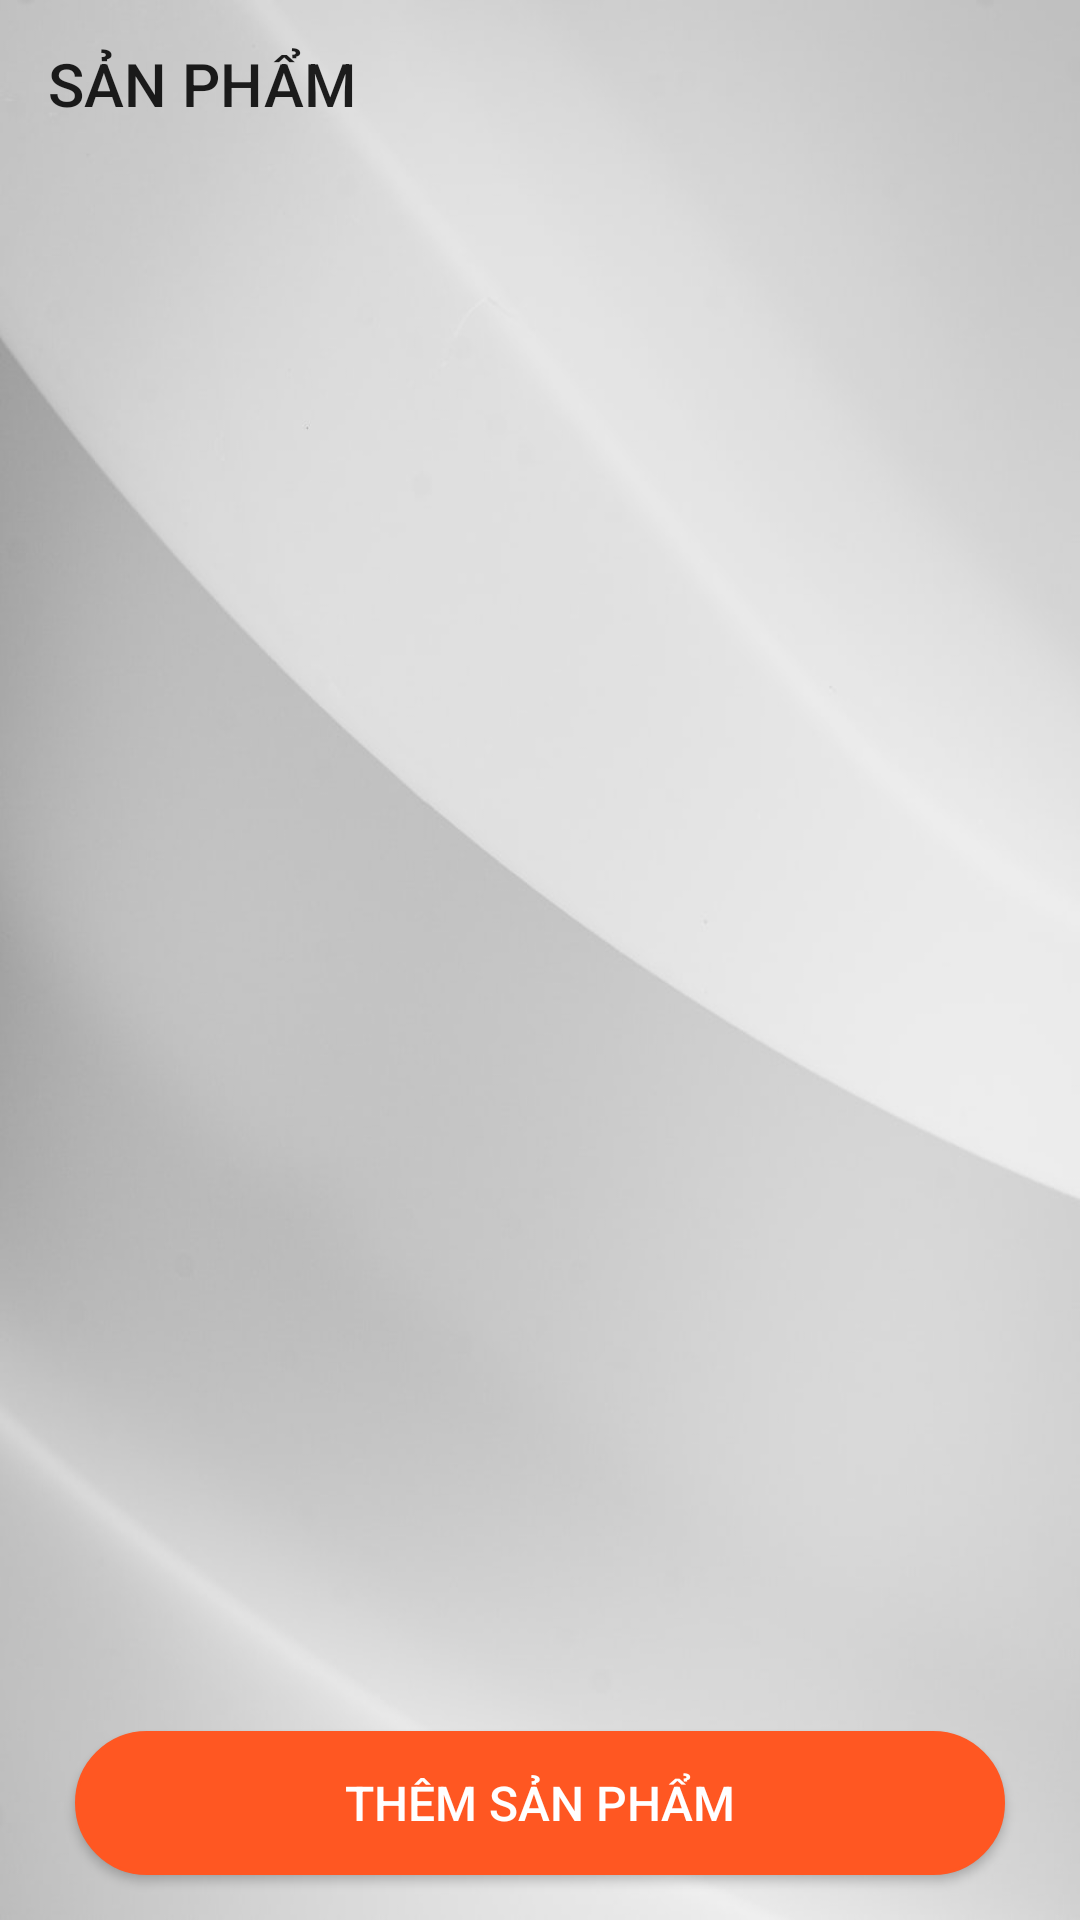

Layout XML and referenced resources for this Android screen:
<!-- AndroidManifest.xml: application theme Theme.Appbanhang -->
<!-- res/layout/activity_admin_product.xml -->
<?xml version="1.0" encoding="utf-8"?>
<RelativeLayout
    xmlns:android="http://schemas.android.com/apk/res/android"
    xmlns:tools="http://schemas.android.com/tools"
    xmlns:app="http://schemas.android.com/apk/res-auto"
    android:layout_width="match_parent"
    android:layout_height="match_parent"
    android:orientation="vertical"
    android:background="@drawable/white_screen_admin"
    tools:context=".activity.screenAdmin.AdminProductActivity">

    <Toolbar
        android:id="@+id/toolbarAdmin"
        android:title="@string/product"
        android:layout_width="match_parent"
        android:layout_height="wrap_content">
    </Toolbar>
    <androidx.recyclerview.widget.RecyclerView
        android:layout_below="@+id/toolbarAdmin"
        android:id="@+id/recyclerViewProductAdmin"
        android:layout_width="match_parent"
        android:layout_height="match_parent">
    </androidx.recyclerview.widget.RecyclerView>
    <Button
        android:id="@+id/themsanpham"
        android:layout_alignParentBottom="true"
        android:background="@drawable/botron_button"
        android:text="Thêm sản phẩm"
        android:layout_marginStart="25dp"
        android:layout_marginEnd="25dp"
        android:textSize="16sp"
        android:textColor="#fff"
        android:layout_marginBottom="15dp"
        android:layout_width="match_parent"
        android:layout_height="wrap_content">
    </Button>
</RelativeLayout>
<!-- resources referenced by this layout -->
<resources>
  <!-- drawable botron_button (drawable) -->
  <?xml version="1.0" encoding="utf-8"?>
  <shape
      xmlns:android="http://schemas.android.com/apk/res/android"
      android:shape="rectangle">
      <solid
          android:color="#FF5722" >
      </solid>
      <stroke
          android:width="1dp"
          android:color="@color/purple_700" >
      </stroke>
  
      
      <padding
          android:left="5dp"
          android:top="5dp"
          android:right="5dp"
          android:bottom="5dp" >
      </padding>
  
      
      <corners
          android:radius="100dp" >
      </corners>
  
  </shape>
  <!-- drawable white_screen_admin: jpg bitmap (drawable-v24, 26473 bytes) -->
  <string name="product">SẢN PHẨM</string>
  <style name="Theme.Appbanhang" parent="Theme.MaterialComponents.DayNight.NoActionBar.Bridge">
          
          <item name="colorPrimary">@color/purple_500</item>
          <item name="colorPrimaryVariant">@color/purple_700</item>
          <item name="colorOnPrimary">@color/white</item>
          
          <item name="colorSecondary">@color/teal_200</item>
          <item name="colorSecondaryVariant">@color/teal_700</item>
          <item name="colorOnSecondary">@color/black</item>
          
          <item name="android:statusBarColor" tools:targetApi="l">?attr/colorPrimaryVariant</item>
          
      </style>
  <color name="purple_700">#FF5722</color>
  <color name="purple_500">#FF6200EE</color>
  <color name="white">#FFFFFFFF</color>
  <color name="teal_200">#FF03DAC5</color>
  <color name="teal_700">#FF018786</color>
  <color name="black">#FF000000</color>
</resources>
